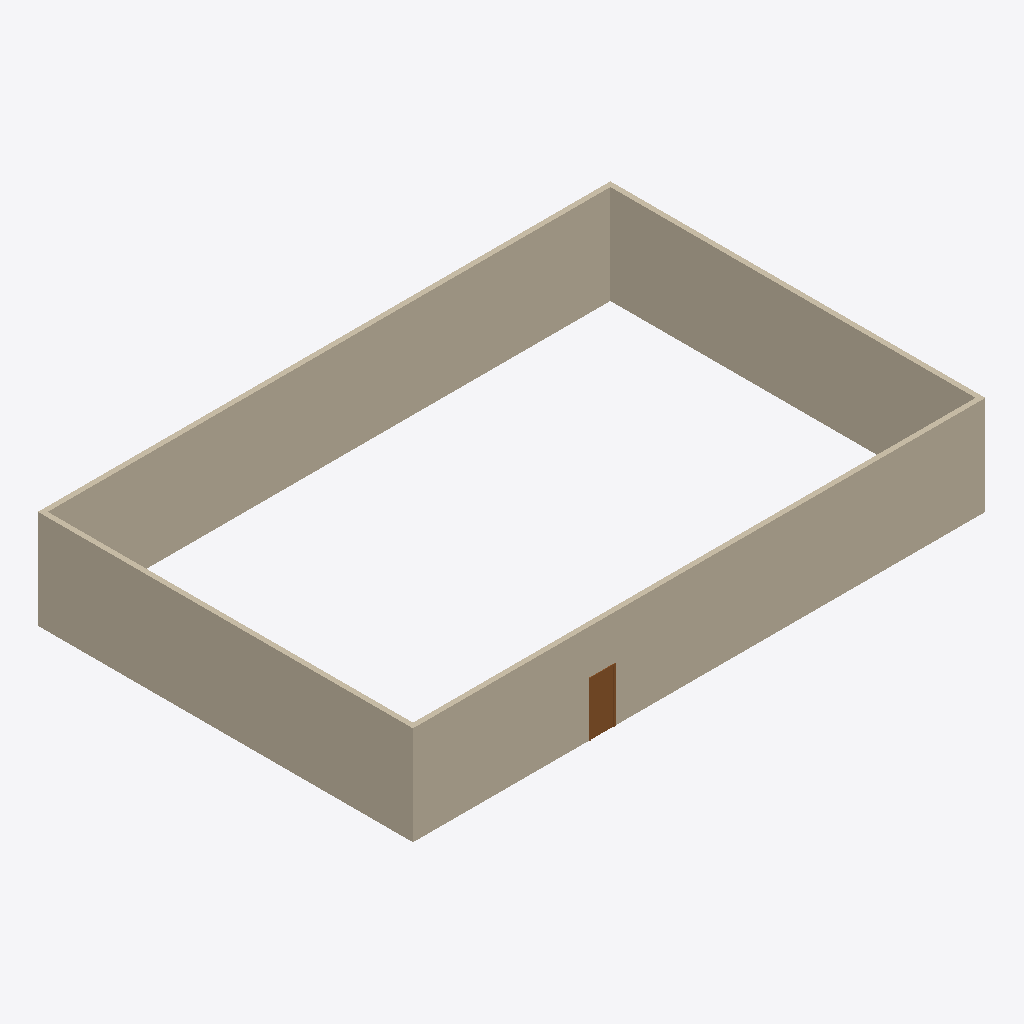
Isometric view of an IFC building model (IFC-SPF (STEP), schema IFC4, length unit metre), seen from the south-west, elements coloured by IFC class: 4 walls (beige), 1 door (brown).
Extent 23.2 m × 15.2 m × 4.0 m (x, y, z). Storeys (1): Nível 2 at 4.00 m. Elements (5): 4 IfcWall, 1 IfcDoor.

HEADER;
FILE_DESCRIPTION(('ViewDefinition [ReferenceView_V1.2]','ExchangeRequirement [Architecture]'),'2;1');
FILE_NAME('0001','2023-04-28T18:39:01',(''),(''),'ODA IFC SDK 22.8','22.1.30.34 - Exporter 22.5.1.0 - Alternate UI 22','');
FILE_SCHEMA(('IFC4'));
ENDSEC;
DATA;
#93=IFCPROJECT('0TMLKpWCzA3ekTh$KrVgAQ',#20,'0001',$,$,'Nome do projeto','Status do projeto',(#88),#85);
#122=IFCSITE('0TMLKpWCzA3ekTh$KrVgAO',#20,'Default',$,$,#121,$,$,.ELEMENT.,(-15,-52,0,-120620),(-47,-55,0,-114440),0.0,$,$);
#96=IFCBUILDING('0TMLKpWCzA3ekTh$KrVgAR',#20,'',$,$,#16,$,'',.ELEMENT.,$,$,#95);
#119=IFCBUILDINGSTOREY('0TMLKpWCzA3ekTh$NAWLT5',#20,'Nível 2',$,'Nível:Cabeça de 8 mm',#118,$,'Nível 2',.ELEMENT.,3.9999999999999996);
#229=IFCWALL('39jf1flo58pA_gxTMi_QWl',#20,'Parede básica:Genérico - 200 mm:291686',$,'Parede básica:Genérico - 200 mm',#202,#228,'291686',.NOTDEFINED.);
#143=IFCWALL('39jf1flo58pA_gxTMi_QWj',#20,'Parede básica:Genérico - 200 mm:291684',$,'Parede básica:Genérico - 200 mm',#128,#142,'291684',.NOTDEFINED.);
#182=IFCWALL('39jf1flo58pA_gxTMi_QWi',#20,'Parede básica:Genérico - 200 mm:291685',$,'Parede básica:Genérico - 200 mm',#170,#181,'291685',.NOTDEFINED.);
#261=IFCWALL('39jf1flo58pA_gxTMi_QWk',#20,'Parede básica:Genérico - 200 mm:291687',$,'Parede básica:Genérico - 200 mm',#249,#260,'291687',.NOTDEFINED.);
#328=IFCDOOR('39jf1flo58pA_gxTMi_QWX',#20,'M_Folha única:0915 x 2134mm:291688',$,'M_Folha única:0915 x 2134mm',#385,#324,'291688',2.1339999999999995,0.9149999999999999,.DOOR.,.NOTDEFINED.,$);
ENDSEC;
